Run: headless pygame with SDL's dummy video driver; simulated clock (each Clock.tick advances the game by its frame time, no real sleeping); random seed 0; keys injected as events and as key.get_pressed() state; no mouse input.
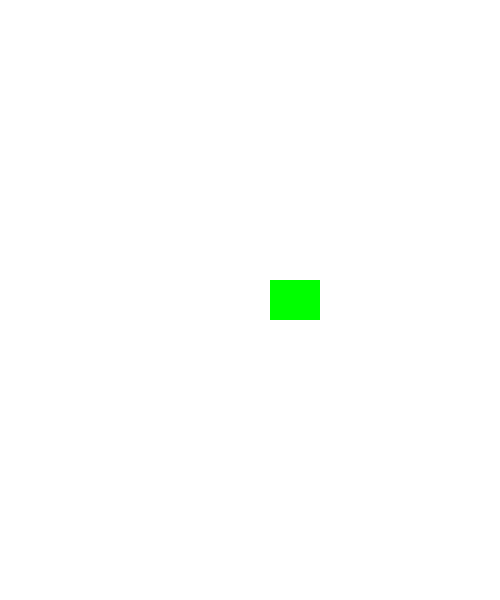
Frame 1 of 4 · flips 1–60 · no input
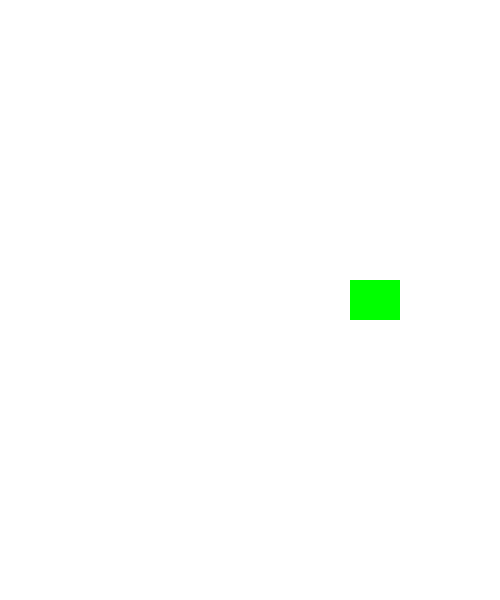
Frame 2 of 4 · flips 61–180 · tapped SPACE, RETURN · held RIGHT (→), D
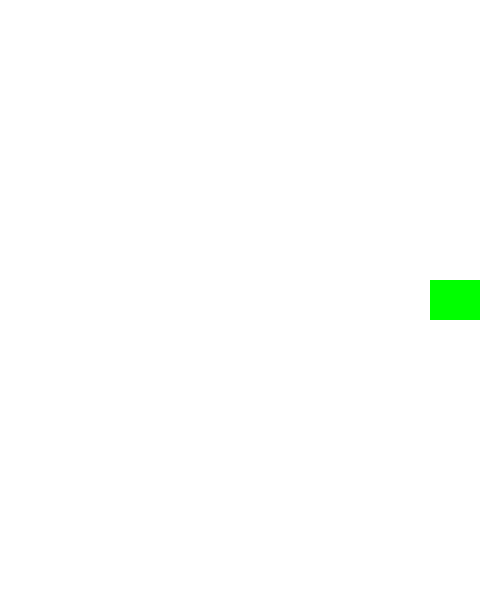
Frame 3 of 4 · flips 181–300 · held DOWN (↓), S
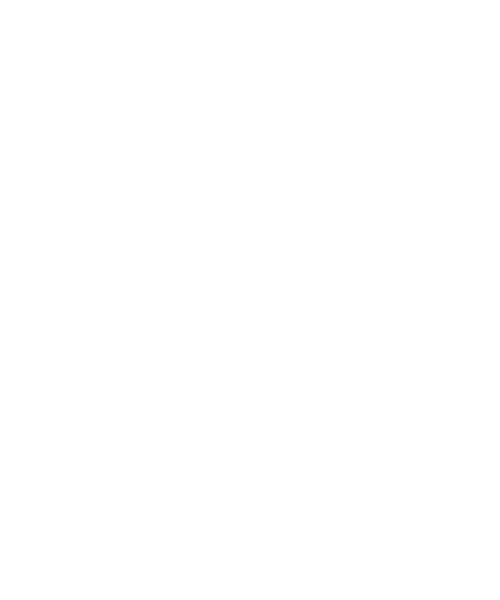
Frame 4 of 4 · flips 301–420 · held LEFT (←), A, UP (↑), W

The pygame program that drew these frames:

import pygame

# initialize the game and create the window
pygame.init()
WIDTH = 500
HEIGHT = 600
screen = pygame.display.set_mode((WIDTH, HEIGHT))
pygame.display.set_caption('shooting game')

WHITE = (255, 255, 255)
BLACK = (0, 0, 0)

# init fps clock
clock = pygame.time.Clock()
FPS = 60

# sprite


class Player(pygame.sprite.Sprite):
    def __init__(self):
        pygame.sprite.Sprite.__init__(self)
        self.image = pygame.Surface((50, 40))
        self.image.fill((0, 255, 0))
        self.rect = self.image.get_rect()
        self.rect.center = (WIDTH / 2, HEIGHT / 2)
    def update(self):
        self.rect.x += 10
        if self.rect.left > WIDTH:
            self.rect.right = 0

allSprites = pygame.sprite.Group()
player = Player()
allSprites.add(player)

# game loop
running = True
while running:
    # set upload the game FPS times per second
    clock.tick(FPS)

    # get input
    for event in pygame.event.get():
        if event.type == pygame.QUIT:
            running = False

    # game update
    allSprites.update()

    # game display
    screen.fill(WHITE)
    allSprites.draw(screen)
    pygame.display.update()

pygame.quit()
